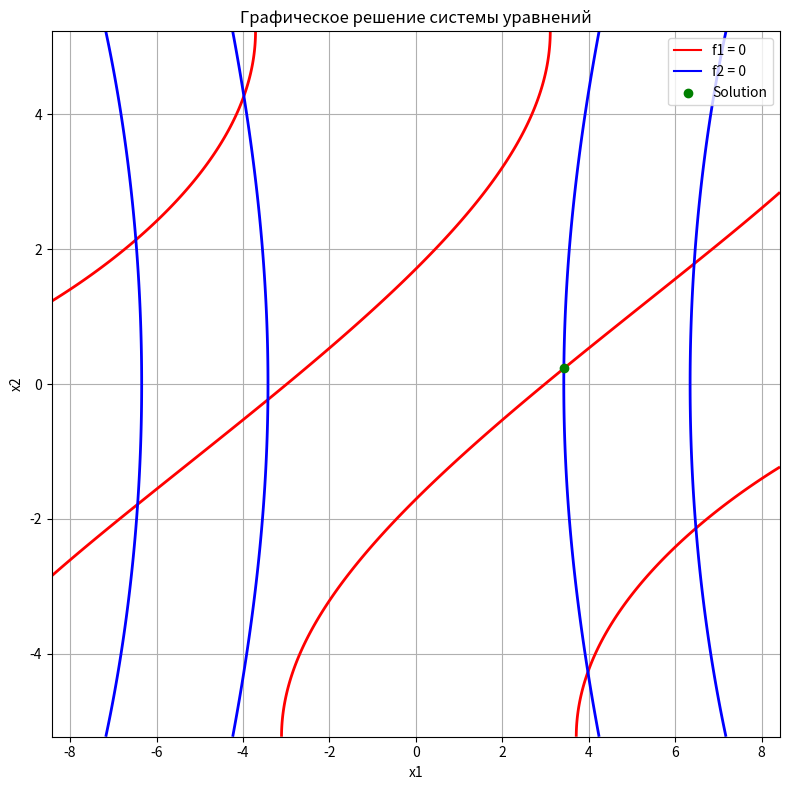

Here is the Python script that generated this plot:
import numpy as np
import matplotlib.pyplot as plt


# Определяем функции системы
def f1(x1, x2):
    return np.cos(5 * np.sin(0.1 * x1) - 3 * np.sin(0.3 * x2)) - 0.1


def f2(x1, x2):
    return np.sin(3 * np.cos(0.3 * x1) - 5 * np.cos(0.1 * x2)) - 0.3


# Функция для вычисления вектора F(x)
def F(x):
    x1, x2 = x
    return np.array([f1(x1, x2), f2(x1, x2)])


# Вычисление численной производной по разностной схеме
def finite_difference_jacobian(x, h=1e-6):
    n = len(x)
    J = np.zeros((n, n))
    f_x = F(x)

    # Вычисляем Якобиан через конечные разности
    for i in range(n):
        x_plus_h = np.copy(x)
        x_plus_h[i] += h
        f_x_plus_h = F(x_plus_h)
        J[:, i] = (f_x_plus_h - f_x) / h

    return J


# Разностный аналог неявного метода Ньютона
def newton_method_finite_diff(x_initial, epsilon=1e-6, max_iter=100):
    x = np.array(x_initial)

    for i in range(max_iter):
        F_val = F(x)

        # Проверяем условие выхода по норме вектора F
        if np.linalg.norm(F_val) < epsilon:
            print(f"Решение: x1 = {x[0]}, x2 = {x[1]}")
            print(f"Количество итераций: {i + 1}")
            return x

        # Вычисляем Якобиан через разностную схему
        J = finite_difference_jacobian(x)

        # Решаем систему линейных уравнений для нахождения поправок Δx
        delta_x = np.linalg.solve(J, -F_val)

        # Обновляем значения x
        x = x + delta_x

    print("Метод не сошелся за максимальное количество итераций.")
    return None


# Функция для визуализации
def plot_solution_and_functions(x1_sol, x2_sol):
    # Определяем диапазон для x1 и x2, зависящий от решения
    x1_range = np.linspace(-abs(x1_sol) - 5, abs(x1_sol) + 5, 400)
    x2_range = np.linspace(-abs(x2_sol) - 5, abs(x2_sol) + 5, 400)

    X1, X2 = np.meshgrid(x1_range, x2_range)

    F1 = np.cos(5 * np.sin(0.1 * X1) - 3 * np.sin(0.3 * X2)) - 0.1
    F2 = np.sin(3 * np.cos(0.3 * X1) - 5 * np.cos(0.1 * X2)) - 0.3

    plt.ion()  # Включаем интерактивный режим
    fig, ax = plt.subplots(figsize=(8, 8))

    # Построение линий уровня для f1 и f2
    contour_f1 = ax.contour(X1, X2, F1, levels=[0], colors='red', linewidths=2)
    contour_f2 = ax.contour(X1, X2, F2, levels=[0], colors='blue', linewidths=2)

    # Добавляем точку решения
    ax.scatter([x1_sol], [x2_sol], color='green', zorder=5)

    # Добавление легенды вручную
    ax.plot([], [], color='red', label='f1 = 0')
    ax.plot([], [], color='blue', label='f2 = 0')
    ax.scatter([], [], color='green', label='Solution')

    ax.set_xlabel('x1')
    ax.set_ylabel('x2')
    ax.set_title('Графическое решение системы уравнений')
    ax.legend()
    ax.grid(True)

    # Активируем интерактивное управление масштабом
    plt.tight_layout()
    plt.show()


# Пример использования
x1_initial = 1
x2_initial = -0.9
solution = newton_method_finite_diff([x1_initial, x2_initial])

if solution is not None:
    plot_solution_and_functions(solution[0], solution[1])

input("Press Enter to exit...")